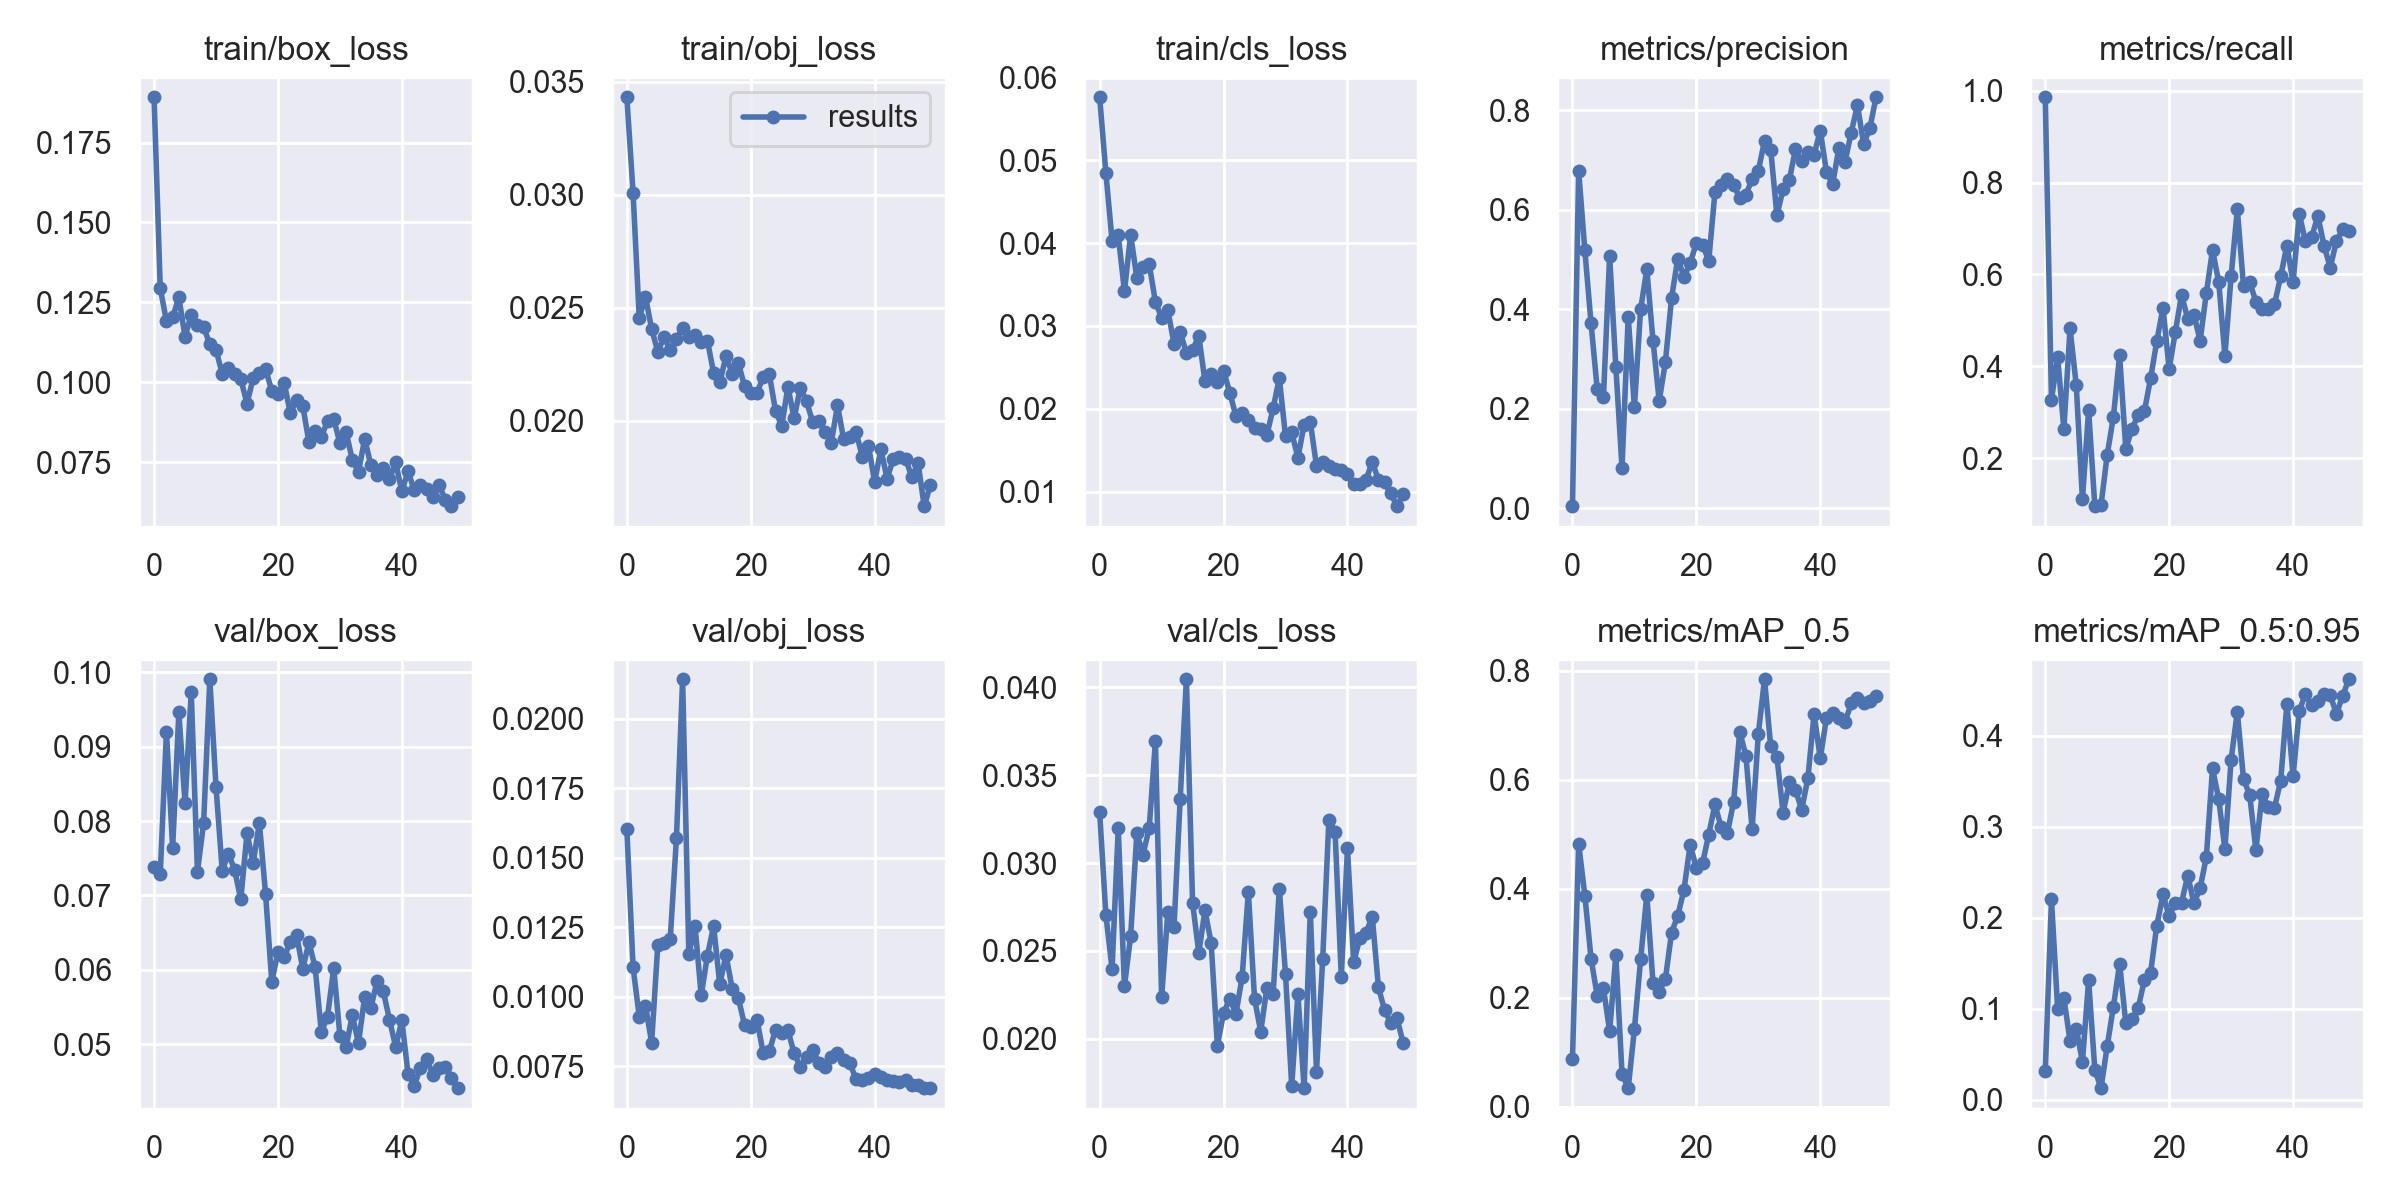

The table this chart was drawn from, first rows:
epoch, train/box_loss, train/obj_loss, train/cls_loss, metrics/precision, metrics/recall, metrics/mAP_0.5, metrics/mAP_0.5:0.95, val/box_loss, val/obj_loss, val/cls_loss, x/lr0, x/lr1, x/lr2
0, 0.1892, 0.03432, 0.05762, 0.004384, 0.9855, 0.08778, 0.03129, 0.0738, 0.01603, 0.03288, 0.0816, 0.0046, 0.0046
1, 0.1294, 0.0301, 0.04852, 0.6781, 0.3279, 0.4828, 0.22, 0.07292, 0.01107, 0.02706, 0.06221, 0.009214, 0.009214
2, 0.1191, 0.02455, 0.04031, 0.5183, 0.4199, 0.3877, 0.0997, 0.09198, 0.009288, 0.02398, 0.04264, 0.01364, 0.01364
3, 0.1203, 0.02549, 0.04095, 0.3715, 0.2633, 0.2719, 0.1118, 0.07635, 0.009681, 0.03197, 0.02287, 0.01787, 0.01787
4, 0.1266, 0.02407, 0.03419, 0.239, 0.4825, 0.2036, 0.06447, 0.09462, 0.008358, 0.02298, 0.01842, 0.01842, 0.01842
5, 0.1143, 0.02304, 0.04103, 0.2232, 0.359, 0.2177, 0.0778, 0.08242, 0.01188, 0.02585, 0.01842, 0.01842, 0.01842
6, 0.1211, 0.02371, 0.03581, 0.5074, 0.1111, 0.1389, 0.04171, 0.09732, 0.01195, 0.0317, 0.01802, 0.01802, 0.01802
7, 0.118, 0.02312, 0.03716, 0.284, 0.305, 0.278, 0.1312, 0.07317, 0.01207, 0.03049, 0.01762, 0.01762, 0.01762
8, 0.1172, 0.0236, 0.03746, 0.08141, 0.09588, 0.0604, 0.03286, 0.07975, 0.0157, 0.032, 0.01723, 0.01723, 0.01723
9, 0.1119, 0.02411, 0.0329, 0.3853, 0.09795, 0.03408, 0.0126, 0.09906, 0.02142, 0.03696, 0.01683, 0.01683, 0.01683
10, 0.1102, 0.02371, 0.031, 0.2029, 0.2075, 0.1426, 0.05888, 0.08458, 0.01153, 0.02236, 0.01644, 0.01644, 0.01644
11, 0.1027, 0.0238, 0.03194, 0.3996, 0.2907, 0.2703, 0.102, 0.07335, 0.01256, 0.02721, 0.01604, 0.01604, 0.01604
12, 0.1046, 0.02348, 0.02785, 0.4804, 0.4242, 0.3891, 0.1494, 0.07563, 0.01005, 0.02634, 0.01564, 0.01564, 0.01564
13, 0.1026, 0.02354, 0.02922, 0.3369, 0.2212, 0.2274, 0.08416, 0.07347, 0.01148, 0.03367, 0.01525, 0.01525, 0.01525
14, 0.101, 0.02212, 0.02679, 0.2161, 0.2632, 0.2115, 0.08818, 0.06946, 0.01254, 0.04047, 0.01485, 0.01485, 0.01485
15, 0.0933, 0.02169, 0.02705, 0.2937, 0.2947, 0.2346, 0.1006, 0.07833, 0.01045, 0.02773, 0.01446, 0.01446, 0.01446
16, 0.1013, 0.02286, 0.02882, 0.4233, 0.3025, 0.3198, 0.1315, 0.07437, 0.0115, 0.0249, 0.01406, 0.01406, 0.01406
17, 0.1029, 0.02209, 0.0233, 0.5019, 0.3736, 0.3509, 0.1394, 0.07977, 0.0103, 0.02731, 0.01366, 0.01366, 0.01366
18, 0.1042, 0.02255, 0.02419, 0.4654, 0.4548, 0.3982, 0.1911, 0.07019, 0.009958, 0.02544, 0.01327, 0.01327, 0.01327
19, 0.09725, 0.02152, 0.02317, 0.4924, 0.5272, 0.481, 0.2254, 0.05841, 0.008975, 0.0196, 0.01287, 0.01287, 0.01287
20, 0.09642, 0.02124, 0.02459, 0.5334, 0.3941, 0.4381, 0.2017, 0.06243, 0.008912, 0.02147, 0.01248, 0.01248, 0.01248
21, 0.09981, 0.02124, 0.02194, 0.5294, 0.4751, 0.447, 0.2158, 0.06167, 0.009184, 0.02228, 0.01208, 0.01208, 0.01208
22, 0.09028, 0.02192, 0.01911, 0.4977, 0.5557, 0.4997, 0.2165, 0.06381, 0.007984, 0.02142, 0.01168, 0.01168, 0.01168
23, 0.09457, 0.02205, 0.01949, 0.6354, 0.5036, 0.5548, 0.2461, 0.06473, 0.008042, 0.02352, 0.01129, 0.01129, 0.01129
24, 0.09265, 0.02043, 0.01859, 0.6503, 0.5129, 0.5135, 0.2158, 0.06013, 0.008824, 0.02836, 0.01089, 0.01089, 0.01089
25, 0.08123, 0.01978, 0.01769, 0.6624, 0.4554, 0.5018, 0.2325, 0.06371, 0.008686, 0.02227, 0.0105, 0.0105, 0.0105
26, 0.08477, 0.02149, 0.0176, 0.6503, 0.5594, 0.5587, 0.2666, 0.06034, 0.008793, 0.02041, 0.0101, 0.0101, 0.0101
27, 0.08298, 0.02011, 0.01686, 0.6238, 0.6533, 0.6883, 0.3639, 0.05163, 0.007971, 0.02292, 0.009704, 0.009704, 0.009704
28, 0.08779, 0.02146, 0.02006, 0.63, 0.5834, 0.6441, 0.33, 0.05372, 0.007488, 0.02255, 0.009308, 0.009308, 0.009308
29, 0.08846, 0.02085, 0.02369, 0.6617, 0.4232, 0.5091, 0.2751, 0.06027, 0.007834, 0.02855, 0.008912, 0.008912, 0.008912
30, 0.08096, 0.01994, 0.01669, 0.6786, 0.5957, 0.684, 0.3737, 0.05115, 0.008089, 0.02367, 0.008516, 0.008516, 0.008516
31, 0.08442, 0.01996, 0.01714, 0.7379, 0.7418, 0.7847, 0.4262, 0.04961, 0.007615, 0.0173, 0.00812, 0.00812, 0.00812
32, 0.07569, 0.01948, 0.0141, 0.7208, 0.5744, 0.6619, 0.352, 0.05392, 0.007464, 0.02255, 0.007724, 0.007724, 0.007724
33, 0.07188, 0.01903, 0.01804, 0.589, 0.5832, 0.6423, 0.3347, 0.05016, 0.007819, 0.01718, 0.007328, 0.007328, 0.007328
34, 0.08232, 0.02068, 0.01842, 0.6413, 0.5409, 0.5397, 0.274, 0.05641, 0.007975, 0.02724, 0.006932, 0.006932, 0.006932
35, 0.07398, 0.01917, 0.01307, 0.6595, 0.5249, 0.5952, 0.3353, 0.05489, 0.007716, 0.01813, 0.006536, 0.006536, 0.006536
36, 0.07104, 0.01927, 0.0136, 0.7219, 0.5253, 0.5821, 0.322, 0.05854, 0.007609, 0.02453, 0.00614, 0.00614, 0.00614
37, 0.07327, 0.01951, 0.0131, 0.6974, 0.5353, 0.5448, 0.3207, 0.05713, 0.007036, 0.03246, 0.005744, 0.005744, 0.005744
38, 0.06975, 0.0184, 0.0127, 0.7168, 0.5956, 0.6031, 0.3502, 0.05331, 0.007018, 0.03179, 0.005348, 0.005348, 0.005348
39, 0.07487, 0.01888, 0.01261, 0.7107, 0.663, 0.7207, 0.4345, 0.04966, 0.007097, 0.02354, 0.004952, 0.004952, 0.004952
40, 0.06582, 0.01729, 0.01207, 0.7589, 0.5829, 0.6396, 0.3551, 0.05322, 0.007231, 0.03084, 0.004556, 0.004556, 0.004556
41, 0.07218, 0.01874, 0.01087, 0.6759, 0.7314, 0.7135, 0.4275, 0.04603, 0.007103, 0.02437, 0.00416, 0.00416, 0.00416
42, 0.06611, 0.01743, 0.01093, 0.6517, 0.6721, 0.7224, 0.4453, 0.04442, 0.007014, 0.02571, 0.003764, 0.003764, 0.003764
43, 0.06778, 0.01829, 0.01142, 0.7237, 0.6809, 0.7138, 0.4332, 0.04682, 0.006987, 0.02603, 0.003368, 0.003368, 0.003368
44, 0.06644, 0.01841, 0.01357, 0.6966, 0.7277, 0.7063, 0.4379, 0.04806, 0.006928, 0.02696, 0.002972, 0.002972, 0.002972
45, 0.06409, 0.01832, 0.01144, 0.7551, 0.6624, 0.7405, 0.4458, 0.04591, 0.00701, 0.02293, 0.002576, 0.002576, 0.002576
46, 0.06788, 0.01749, 0.0111, 0.8102, 0.6149, 0.7503, 0.4442, 0.04684, 0.006836, 0.02162, 0.00218, 0.00218, 0.00218
47, 0.06323, 0.01813, 0.009793, 0.7322, 0.673, 0.7402, 0.4239, 0.04699, 0.006844, 0.02089, 0.001784, 0.001784, 0.001784
48, 0.0612, 0.01621, 0.008235, 0.7634, 0.6979, 0.7453, 0.4435, 0.04553, 0.006717, 0.02117, 0.001388, 0.001388, 0.001388
49, 0.06406, 0.01716, 0.009695, 0.826, 0.6943, 0.7531, 0.4618, 0.0441, 0.006721, 0.01974, 0.000992, 0.000992, 0.000992
